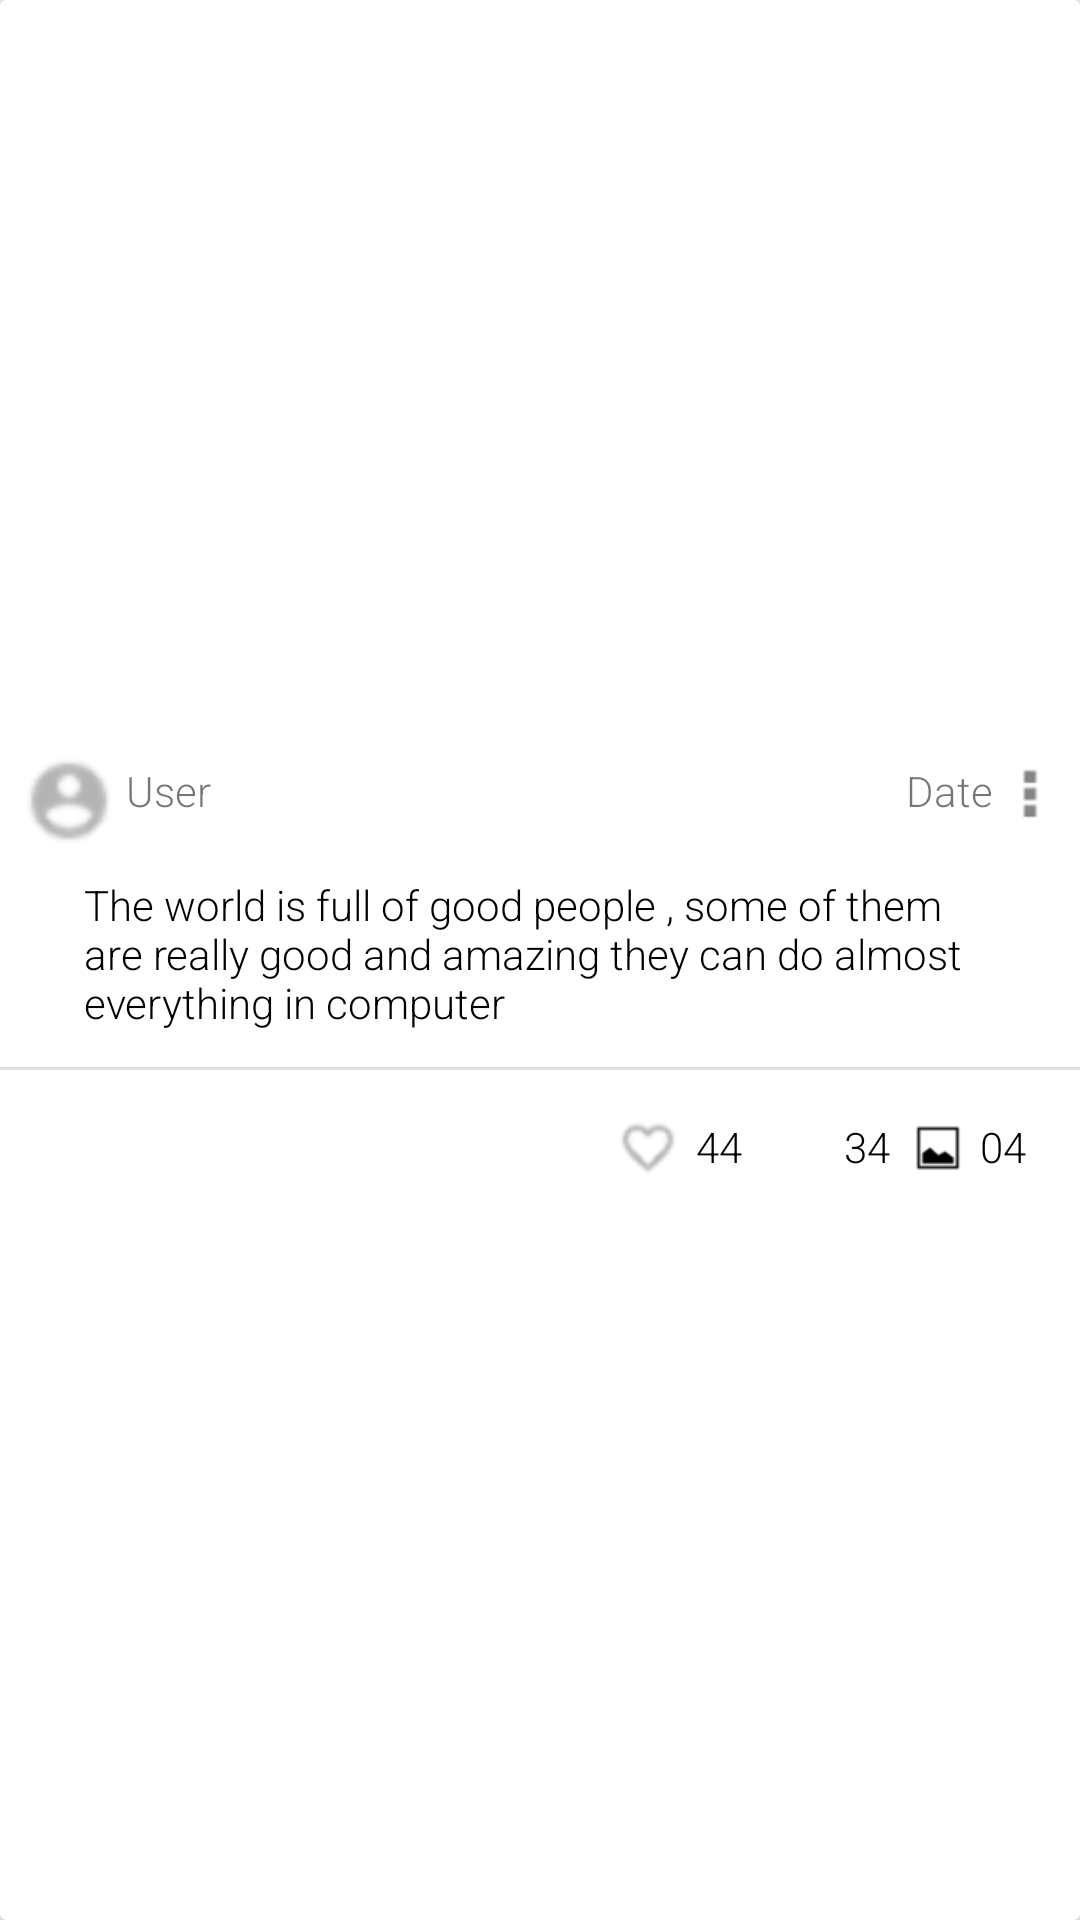

Android layout source for this screen:
<!-- AndroidManifest.xml: application theme AppTheme -->
<!-- res/layout/shared_item.xml -->
<?xml version="1.0" encoding="utf-8"?>
<android.support.v7.widget.CardView xmlns:android="http://schemas.android.com/apk/res/android"
    android:layout_width="match_parent"
    android:layout_height="wrap_content"
    android:layout_gravity="center"
    android:layout_marginBottom="6dp"
    android:layout_marginLeft="4dp"
    android:layout_marginRight="4dp"
    android:layout_marginTop="6dp"
    android:orientation="vertical">

    <LinearLayout
        android:layout_width="match_parent"
        android:layout_height="wrap_content"
        android:layout_gravity="center"
        android:background="@color/white"
        android:orientation="vertical"
        >

        <RelativeLayout
            android:layout_width="match_parent"
            android:layout_marginTop="16dp"
            android:layout_marginBottom="6dp"
            android:layout_marginLeft="4dp"
            android:layout_marginRight="4dp"
            android:layout_height="wrap_content">

            <TextView
                android:layout_width="wrap_content"
                android:layout_height="wrap_content"
                android:textAppearance="?android:attr/textAppearanceSmall"
                android:text="User"
                android:layout_marginTop="2dp"
                android:fontFamily="sans-serif-light"
                android:id="@+id/user"
                android:layout_alignTop="@+id/imageView6"
                android:layout_toRightOf="@+id/imageView6"
                android:layout_toEndOf="@+id/imageView6" />

            <ImageView
                android:id="@+id/article_option"
                android:layout_width="25dp"
                android:layout_height="25dp"
                android:src="@drawable/ic_action_overflow_dark"
                android:layout_alignTop="@+id/imageView6"
                android:layout_alignParentRight="true"
                android:layout_alignParentEnd="true" />

            <TextView
                android:id="@+id/date"
                android:layout_width="wrap_content"
                android:layout_height="wrap_content"
                android:paddingLeft="4dp"
                android:fontFamily="sans-serif-light"
                android:text="Date"
                android:layout_alignTop="@+id/user"
                android:layout_toLeftOf="@+id/article_option"
                android:layout_toStartOf="@+id/article_option" />

            <ImageView
                android:layout_width="30dp"
                android:layout_height="30dp"
                android:layout_margin="4dp"
                android:layout_marginTop="2dp"
                android:id="@+id/imageView6"
                android:src="@drawable/ic_account_circle"
                android:layout_centerVertical="true"
                android:layout_alignParentLeft="true"
                android:layout_alignParentStart="true" />
        </RelativeLayout>

        <LinearLayout
            android:layout_width="match_parent"
            android:layout_height="wrap_content"
            android:orientation="horizontal">

        </LinearLayout>

        <LinearLayout
            android:layout_width="match_parent"
            android:layout_height="wrap_content"
            >
        <TextView
            android:id="@+id/detail"
            android:layout_width="wrap_content"
            android:background="@color/white"
            android:layout_height="wrap_content"
            android:layout_marginLeft="28dp"
            android:layout_marginRight="16dp"
            android:layout_marginBottom="12dp"
            android:fontFamily="sans-serif-light"
            android:text="The world is full of good people , some of them are really good and amazing they can do almost everything in computer"
            android:textColor="#000" />
        </LinearLayout>
        <LinearLayout
            android:layout_width="match_parent"
            android:layout_height="1dp"
            android:background="#E0E0E0" />

        <LinearLayout
            android:layout_width="match_parent"
            android:layout_height="wrap_content"
            android:background="#fff"
            android:layout_marginBottom="12dp"
            android:layout_marginTop="12dp"
            android:gravity="right">

            <ImageView
                android:layout_width="20dp"
                android:layout_height="20dp"
                android:fontFamily="sans-serif-light"
                android:layout_marginTop="4dp"
                android:src="@drawable/ic_favorite_outline"
                android:text="recomendation" />

            <TextView
                android:id="@+id/recommendation_count"
                android:layout_width="wrap_content"
                android:layout_height="wrap_content"
                android:layout_marginLeft="4dp"
                android:fontFamily="sans-serif-light"
                android:layout_marginRight="4dp"
                android:layout_marginTop="2dp"
                android:padding="2dp"
                android:text="44"
                android:textColor="#000" />

            <ImageView
                android:layout_width="20dp"
                android:layout_height="20dp"
                android:src="@drawable/ic_comment_dark"
                android:layout_marginLeft="2dp"
                android:fontFamily="sans-serif-light"
                android:layout_marginTop="4dp"
                />

            <TextView
                android:id="@+id/comment_count"
                android:layout_width="wrap_content"
                android:layout_height="wrap_content"
                android:layout_marginLeft="4dp"
                android:layout_marginRight="4dp"
                android:fontFamily="sans-serif-light"
                android:layout_marginTop="2dp"
                android:padding="2dp"
                android:text="34"
                android:textColor="#000" />

            <ImageView
                android:layout_width="20dp"
                android:layout_height="20dp"
                android:layout_marginRight="2dp"
                android:src="@drawable/ic_action_picture"
                android:fontFamily="sans-serif-light"
                android:layout_marginTop="4dp"
                android:text="images" />

            <TextView
                android:id="@+id/image_count"
                android:layout_width="wrap_content"
                android:layout_height="wrap_content"
                android:layout_marginBottom="2dp"
                android:layout_marginLeft="0dp"
                android:layout_marginRight="16dp"
                android:layout_marginTop="2dp"
                android:gravity="right"
                android:fontFamily="sans-serif-light"
                android:padding="2dp"
                android:text="04"
                android:textColor="#000" />

        </LinearLayout>
    </LinearLayout>

</android.support.v7.widget.CardView>
<!-- resources referenced by this layout -->
<resources>
  <color name="white">#fff</color>
  <!-- drawable ic_account_circle: png bitmap (drawable-ldpi, 249 bytes) -->
  <!-- drawable ic_action_overflow_dark: png bitmap (drawable-tvdpi, 521 bytes) -->
  <!-- drawable ic_action_picture: png bitmap (drawable-tvdpi, 479 bytes) -->
  <!-- drawable ic_favorite_outline: png bitmap (drawable-tvdpi, 887 bytes) -->
  <style name="AppTheme" parent="Theme.AppCompat.Light.DarkActionBar">
          
          <item name="colorPrimary">@color/colorPrimary</item>
          <item name="colorPrimaryDark">@color/colorPrimaryDark</item>
          <item name="colorAccent">@color/colorAccent</item>
          <item name="android:textColorSecondary">@color/white</item>
  
      </style>
  <color name="colorPrimary">#2196f3</color>
  <color name="colorPrimaryDark">#1976d2</color>
  <color name="colorAccent">#e91e63</color>
</resources>
